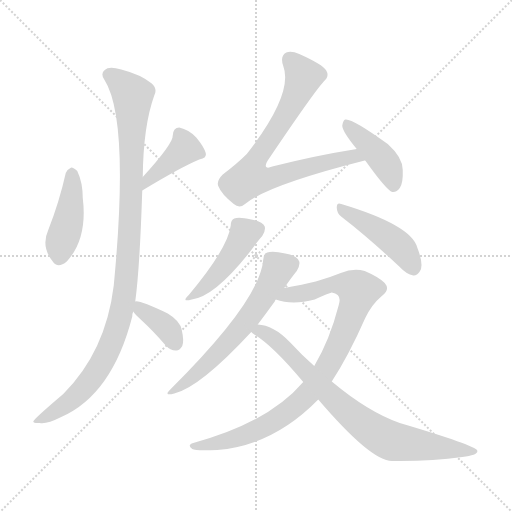
t = 0.00 s
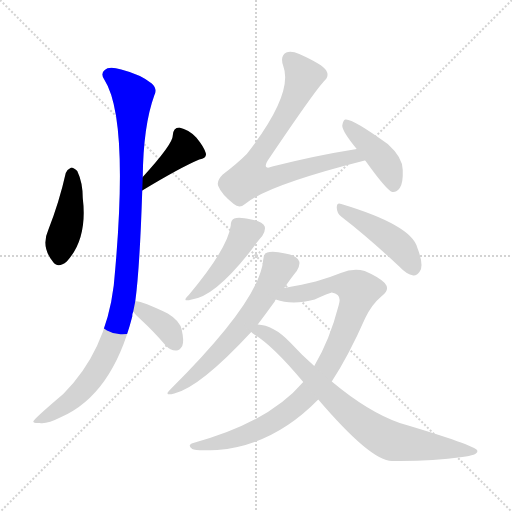
t = 1.67 s
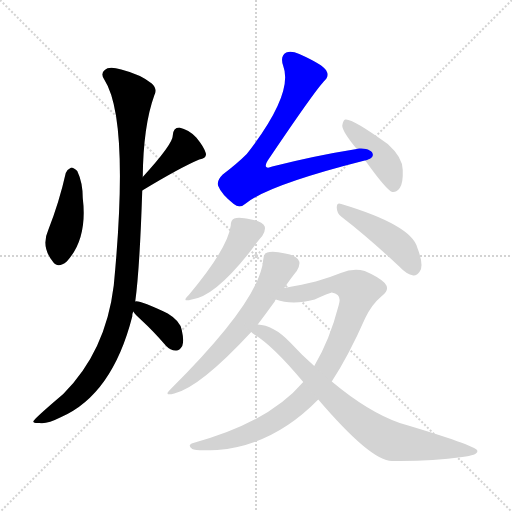
t = 3.33 s
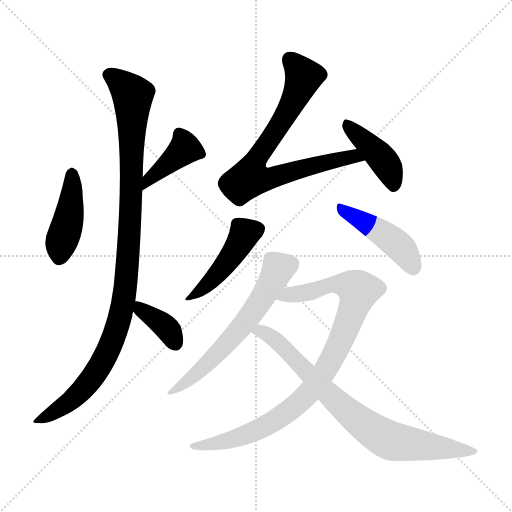
t = 5.00 s
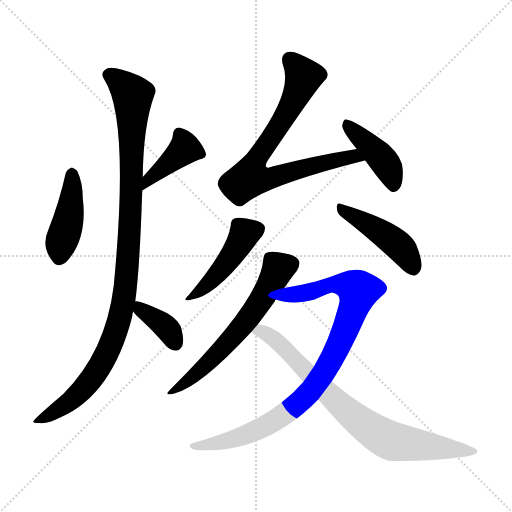
t = 6.66 s
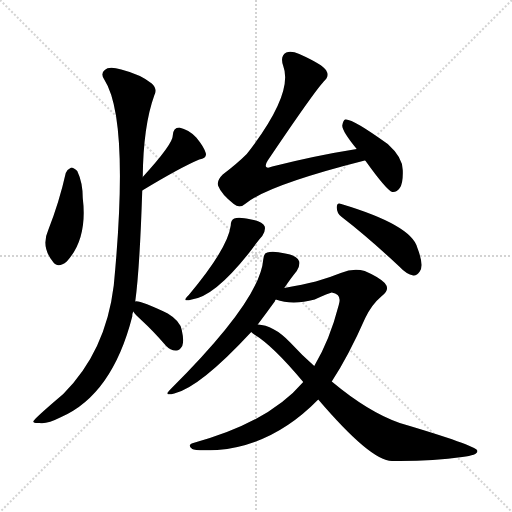
t = 8.33 s

The animated SVG that drew these frames (rendered in a browser with its animation timeline set to each time). Animation: 11 CSS @keyframes rules; one cycle of 8.32 s.

<svg version="1.1" viewBox="0 0 1024 1024" xmlns="http://www.w3.org/2000/svg">
  <g stroke="lightgray" stroke-dasharray="1,1" stroke-width="1" transform="scale(4, 4)">
    <line x1="0" y1="0" x2="256" y2="256"></line>
    <line x1="256" y1="0" x2="0" y2="256"></line>
    <line x1="128" y1="0" x2="128" y2="256"></line>
    <line x1="0" y1="128" x2="256" y2="128"></line>
  </g>
<g transform="scale(1, -1) translate(0, -900)">
   <style type="text/css">
    @keyframes keyframes0 {
      from {
       stroke: blue;
       stroke-dashoffset: 425;
       stroke-width: 128;
       }
       58% {
       animation-timing-function: step-end;
       stroke: blue;
       stroke-dashoffset: 0;
       stroke-width: 128;
       }
       to {
       stroke: black;
       stroke-width: 1024;
       }
       }
       #make-me-a-hanzi-animation-0 {
         animation: keyframes0 0.595866s both;
         animation-delay: 0.000000s;
         animation-timing-function: linear;
       }
    @keyframes keyframes1 {
      from {
       stroke: blue;
       stroke-dashoffset: 402;
       stroke-width: 128;
       }
       57% {
       animation-timing-function: step-end;
       stroke: blue;
       stroke-dashoffset: 0;
       stroke-width: 128;
       }
       to {
       stroke: black;
       stroke-width: 1024;
       }
       }
       #make-me-a-hanzi-animation-1 {
         animation: keyframes1 0.577148s both;
         animation-delay: 0.595866s;
         animation-timing-function: linear;
       }
    @keyframes keyframes2 {
      from {
       stroke: blue;
       stroke-dashoffset: 1040;
       stroke-width: 128;
       }
       77% {
       animation-timing-function: step-end;
       stroke: blue;
       stroke-dashoffset: 0;
       stroke-width: 128;
       }
       to {
       stroke: black;
       stroke-width: 1024;
       }
       }
       #make-me-a-hanzi-animation-2 {
         animation: keyframes2 1.096354s both;
         animation-delay: 1.173014s;
         animation-timing-function: linear;
       }
    @keyframes keyframes3 {
      from {
       stroke: blue;
       stroke-dashoffset: 365;
       stroke-width: 128;
       }
       54% {
       animation-timing-function: step-end;
       stroke: blue;
       stroke-dashoffset: 0;
       stroke-width: 128;
       }
       to {
       stroke: black;
       stroke-width: 1024;
       }
       }
       #make-me-a-hanzi-animation-3 {
         animation: keyframes3 0.547038s both;
         animation-delay: 2.269368s;
         animation-timing-function: linear;
       }
    @keyframes keyframes4 {
      from {
       stroke: blue;
       stroke-dashoffset: 755;
       stroke-width: 128;
       }
       71% {
       animation-timing-function: step-end;
       stroke: blue;
       stroke-dashoffset: 0;
       stroke-width: 128;
       }
       to {
       stroke: black;
       stroke-width: 1024;
       }
       }
       #make-me-a-hanzi-animation-4 {
         animation: keyframes4 0.864421s both;
         animation-delay: 2.816406s;
         animation-timing-function: linear;
       }
    @keyframes keyframes5 {
      from {
       stroke: blue;
       stroke-dashoffset: 417;
       stroke-width: 128;
       }
       58% {
       animation-timing-function: step-end;
       stroke: blue;
       stroke-dashoffset: 0;
       stroke-width: 128;
       }
       to {
       stroke: black;
       stroke-width: 1024;
       }
       }
       #make-me-a-hanzi-animation-5 {
         animation: keyframes5 0.589355s both;
         animation-delay: 3.680827s;
         animation-timing-function: linear;
       }
    @keyframes keyframes6 {
      from {
       stroke: blue;
       stroke-dashoffset: 447;
       stroke-width: 128;
       }
       59% {
       animation-timing-function: step-end;
       stroke: blue;
       stroke-dashoffset: 0;
       stroke-width: 128;
       }
       to {
       stroke: black;
       stroke-width: 1024;
       }
       }
       #make-me-a-hanzi-animation-6 {
         animation: keyframes6 0.613770s both;
         animation-delay: 4.270182s;
         animation-timing-function: linear;
       }
    @keyframes keyframes7 {
      from {
       stroke: blue;
       stroke-dashoffset: 445;
       stroke-width: 128;
       }
       59% {
       animation-timing-function: step-end;
       stroke: blue;
       stroke-dashoffset: 0;
       stroke-width: 128;
       }
       to {
       stroke: black;
       stroke-width: 1024;
       }
       }
       #make-me-a-hanzi-animation-7 {
         animation: keyframes7 0.612142s both;
         animation-delay: 4.883952s;
         animation-timing-function: linear;
       }
    @keyframes keyframes8 {
      from {
       stroke: blue;
       stroke-dashoffset: 607;
       stroke-width: 128;
       }
       66% {
       animation-timing-function: step-end;
       stroke: blue;
       stroke-dashoffset: 0;
       stroke-width: 128;
       }
       to {
       stroke: black;
       stroke-width: 1024;
       }
       }
       #make-me-a-hanzi-animation-8 {
         animation: keyframes8 0.743978s both;
         animation-delay: 5.496094s;
         animation-timing-function: linear;
       }
    @keyframes keyframes9 {
      from {
       stroke: blue;
       stroke-dashoffset: 907;
       stroke-width: 128;
       }
       75% {
       animation-timing-function: step-end;
       stroke: blue;
       stroke-dashoffset: 0;
       stroke-width: 128;
       }
       to {
       stroke: black;
       stroke-width: 1024;
       }
       }
       #make-me-a-hanzi-animation-9 {
         animation: keyframes9 0.988118s both;
         animation-delay: 6.240072s;
         animation-timing-function: linear;
       }
    @keyframes keyframes10 {
      from {
       stroke: blue;
       stroke-dashoffset: 781;
       stroke-width: 128;
       }
       72% {
       animation-timing-function: step-end;
       stroke: blue;
       stroke-dashoffset: 0;
       stroke-width: 128;
       }
       to {
       stroke: black;
       stroke-width: 1024;
       }
       }
       #make-me-a-hanzi-animation-10 {
         animation: keyframes10 0.885579s both;
         animation-delay: 7.228190s;
         animation-timing-function: linear;
       }
</style>
<path d="M 131.5 554.0 Q 118.5 496.0 96.5 440.0 Q 81.5 407.0 105.5 377.0 Q 115.5 362.0 133.5 377.0 Q 175.5 423.0 165.5 504.0 Q 165.5 535.0 154.5 558.0 Q 147.5 565.0 142.5 565.0 Q 135.5 562.0 131.5 554.0 Z" fill="lightgray"></path> 
<path d="M 284.5 519.0 Q 360.5 565.0 398.5 581.0 Q 414.5 584.0 411.5 594.0 Q 407.5 607.0 392.5 625.0 Q 377.5 641.0 358.5 645.0 Q 346.5 645.0 345.5 629.0 Q 346.5 613.0 285.5 546.0 C 265.5 524.0 258.5 503.0 284.5 519.0 Z" fill="lightgray"></path> 
<path d="M 270.5 297.0 Q 279.5 363.0 284.5 519.0 L 285.5 546.0 Q 286.5 648.0 308.5 709.0 Q 315.5 722.0 303.5 733.0 Q 281.5 751.0 242.5 761.0 Q 217.5 768.0 209.5 760.0 Q 200.5 753.0 208.5 741.0 Q 259.5 662.0 227.5 329.0 Q 211.5 197.0 126.5 112.0 Q 66.5 61.0 66.5 57.0 Q 67.5 53.0 79.5 54.0 Q 92.5 51.0 122.5 66.0 Q 224.5 111.0 264.5 267.0 Q 264.5 273.0 266.5 277.0 L 270.5 297.0 Z" fill="lightgray"></path> 
<path d="M 266.5 277.0 Q 270.5 271.0 282.5 260.0 Q 306.5 238.0 331.5 209.0 Q 340.5 199.0 351.5 199.0 Q 358.5 198.0 364.5 208.0 Q 368.5 218.0 363.5 240.0 Q 360.5 258.0 335.5 273.0 Q 278.5 300.0 270.5 297.0 C 251.5 297.0 251.5 297.0 266.5 277.0 Z" fill="lightgray"></path> 
<path d="M 713.5 602.0 Q 631.5 589.0 544.5 567.0 Q 535.5 563.0 532.5 566.0 Q 529.5 570.0 535.5 579.0 Q 626.5 714.0 647.5 737.0 Q 659.5 747.0 652.5 759.0 Q 645.5 771.0 598.5 792.0 Q 582.5 799.0 572.5 795.0 Q 559.5 788.0 566.5 768.0 Q 587.5 713.0 493.5 592.0 Q 474.5 573.0 445.5 551.0 Q 432.5 538.0 436.5 528.0 Q 442.5 512.0 467.5 492.0 Q 479.5 482.0 491.5 493.0 Q 536.5 530.0 729.5 579.0 L 730.5 579.0 C 759.5 586.0 743.5 607.0 713.5 602.0 Z" fill="lightgray"></path> 
<path d="M 730.5 579.0 Q 773.5 519.0 784.5 516.0 Q 793.5 515.0 799.5 524.0 Q 806.5 534.0 805.5 560.0 Q 805.5 585.0 775.5 612.0 Q 703.5 664.0 690.5 661.0 Q 686.5 660.0 684.5 649.0 Q 684.5 637.0 713.5 602.0 L 730.5 579.0 Z" fill="lightgray"></path> 
<path d="M 461.5 449.0 Q 455.5 403.0 377.5 310.0 Q 361.5 295.0 383.5 301.0 Q 429.5 307.0 499.5 396.0 Q 515.5 418.0 524.5 428.0 Q 531.5 438.0 529.5 447.0 Q 525.5 457.0 502.5 461.0 Q 477.5 467.0 468.5 463.0 Q 461.5 460.0 461.5 449.0 Z" fill="lightgray"></path> 
<path d="M 683.5 466.0 Q 735.5 426.0 798.5 367.0 Q 813.5 351.0 826.5 349.0 Q 833.5 348.0 839.5 357.0 Q 848.5 369.0 834.5 405.0 Q 822.5 450.0 682.5 492.0 Q 673.5 496.0 673.5 485.0 Q 673.5 473.0 683.5 466.0 Z" fill="lightgray"></path> 
<path d="M 568.5 324.0 Q 583.5 346.0 593.5 358.0 Q 600.5 370.0 598.5 377.0 Q 594.5 389.0 570.5 393.0 Q 545.5 399.0 534.5 395.0 Q 527.5 394.0 526.5 381.0 Q 520.5 300.0 341.5 122.0 Q 325.5 107.0 348.5 113.0 Q 399.5 125.0 502.5 236.0 L 515.5 251.0 Q 533.5 275.0 549.5 297.0 Q 550.5 300.0 551.5 301.0 L 568.5 324.0 Z" fill="lightgray"></path> 
<path d="M 606.5 136.0 Q 537.5 55.0 386.5 14.0 Q 373.5 10.0 384.5 2.0 Q 390.5 -2.0 434.5 0.0 Q 546.5 9.0 636.5 101.0 L 663.5 137.0 Q 697.5 189.0 730.5 264.0 Q 743.5 291.0 762.5 307.0 Q 781.5 320.0 769.5 334.0 Q 757.5 346.0 729.5 358.0 Q 707.5 365.0 681.5 354.0 Q 659.5 345.0 631.5 337.0 Q 606.5 331.0 568.5 324.0 C 539.5 318.0 522.5 308.0 551.5 301.0 Q 584.5 289.0 629.5 301.0 Q 657.5 314.0 663.5 315.0 Q 684.5 312.0 677.5 290.0 Q 659.5 220.0 628.5 168.0 L 606.5 136.0 Z" fill="lightgray"></path> 
<path d="M 636.5 101.0 Q 742.5 -23.0 784.5 -22.0 Q 862.5 -23.0 924.5 -14.0 Q 957.5 -10.0 954.5 -1.0 Q 951.5 9.0 799.5 54.0 Q 736.5 76.0 663.5 137.0 L 628.5 168.0 Q 603.5 190.0 579.5 216.0 Q 546.5 250.0 515.5 251.0 C 485.5 256.0 478.5 254.0 502.5 236.0 Q 503.5 235.0 508.5 231.0 Q 545.5 209.0 606.5 136.0 L 636.5 101.0 Z" fill="lightgray"></path> 
      <clipPath id="make-me-a-hanzi-clip-0">
      <path d="M 131.5 554.0 Q 118.5 496.0 96.5 440.0 Q 81.5 407.0 105.5 377.0 Q 115.5 362.0 133.5 377.0 Q 175.5 423.0 165.5 504.0 Q 165.5 535.0 154.5 558.0 Q 147.5 565.0 142.5 565.0 Q 135.5 562.0 131.5 554.0 Z" fill="lightgray"></path>
      </clipPath>
      <path clip-path="url(#make-me-a-hanzi-clip-0)" d="M 143.5 553.0 L 137.5 464.0 L 119.5 386.0 " fill="none" id="make-me-a-hanzi-animation-0" stroke-dasharray="297 594" stroke-linecap="round"></path>

      <clipPath id="make-me-a-hanzi-clip-1">
      <path d="M 284.5 519.0 Q 360.5 565.0 398.5 581.0 Q 414.5 584.0 411.5 594.0 Q 407.5 607.0 392.5 625.0 Q 377.5 641.0 358.5 645.0 Q 346.5 645.0 345.5 629.0 Q 346.5 613.0 285.5 546.0 C 265.5 524.0 258.5 503.0 284.5 519.0 Z" fill="lightgray"></path>
      </clipPath>
      <path clip-path="url(#make-me-a-hanzi-clip-1)" d="M 400.5 592.0 L 369.5 603.0 L 294.5 539.0 L 291.5 525.0 " fill="none" id="make-me-a-hanzi-animation-1" stroke-dasharray="274 548" stroke-linecap="round"></path>

      <clipPath id="make-me-a-hanzi-clip-2">
      <path d="M 270.5 297.0 Q 279.5 363.0 284.5 519.0 L 285.5 546.0 Q 286.5 648.0 308.5 709.0 Q 315.5 722.0 303.5 733.0 Q 281.5 751.0 242.5 761.0 Q 217.5 768.0 209.5 760.0 Q 200.5 753.0 208.5 741.0 Q 259.5 662.0 227.5 329.0 Q 211.5 197.0 126.5 112.0 Q 66.5 61.0 66.5 57.0 Q 67.5 53.0 79.5 54.0 Q 92.5 51.0 122.5 66.0 Q 224.5 111.0 264.5 267.0 Q 264.5 273.0 266.5 277.0 L 270.5 297.0 Z" fill="lightgray"></path>
      </clipPath>
      <path clip-path="url(#make-me-a-hanzi-clip-2)" d="M 217.5 750.0 L 242.5 734.0 L 265.5 709.0 L 260.5 448.0 L 242.5 277.0 L 222.5 213.0 L 186.5 146.0 L 142.5 99.0 L 74.5 58.0 " fill="none" id="make-me-a-hanzi-animation-2" stroke-dasharray="912 1824" stroke-linecap="round"></path>

      <clipPath id="make-me-a-hanzi-clip-3">
      <path d="M 266.5 277.0 Q 270.5 271.0 282.5 260.0 Q 306.5 238.0 331.5 209.0 Q 340.5 199.0 351.5 199.0 Q 358.5 198.0 364.5 208.0 Q 368.5 218.0 363.5 240.0 Q 360.5 258.0 335.5 273.0 Q 278.5 300.0 270.5 297.0 C 251.5 297.0 251.5 297.0 266.5 277.0 Z" fill="lightgray"></path>
      </clipPath>
      <path clip-path="url(#make-me-a-hanzi-clip-3)" d="M 273.5 291.0 L 328.5 249.0 L 349.5 215.0 " fill="none" id="make-me-a-hanzi-animation-3" stroke-dasharray="237 474" stroke-linecap="round"></path>

      <clipPath id="make-me-a-hanzi-clip-4">
      <path d="M 713.5 602.0 Q 631.5 589.0 544.5 567.0 Q 535.5 563.0 532.5 566.0 Q 529.5 570.0 535.5 579.0 Q 626.5 714.0 647.5 737.0 Q 659.5 747.0 652.5 759.0 Q 645.5 771.0 598.5 792.0 Q 582.5 799.0 572.5 795.0 Q 559.5 788.0 566.5 768.0 Q 587.5 713.0 493.5 592.0 Q 474.5 573.0 445.5 551.0 Q 432.5 538.0 436.5 528.0 Q 442.5 512.0 467.5 492.0 Q 479.5 482.0 491.5 493.0 Q 536.5 530.0 729.5 579.0 L 730.5 579.0 C 759.5 586.0 743.5 607.0 713.5 602.0 Z" fill="lightgray"></path>
      </clipPath>
      <path clip-path="url(#make-me-a-hanzi-clip-4)" d="M 579.5 781.0 L 607.5 746.0 L 572.5 671.0 L 516.5 590.0 L 501.5 544.0 L 530.5 542.0 L 707.5 588.0 L 716.5 579.0 " fill="none" id="make-me-a-hanzi-animation-4" stroke-dasharray="627 1254" stroke-linecap="round"></path>

      <clipPath id="make-me-a-hanzi-clip-5">
      <path d="M 730.5 579.0 Q 773.5 519.0 784.5 516.0 Q 793.5 515.0 799.5 524.0 Q 806.5 534.0 805.5 560.0 Q 805.5 585.0 775.5 612.0 Q 703.5 664.0 690.5 661.0 Q 686.5 660.0 684.5 649.0 Q 684.5 637.0 713.5 602.0 L 730.5 579.0 Z" fill="lightgray"></path>
      </clipPath>
      <path clip-path="url(#make-me-a-hanzi-clip-5)" d="M 692.5 652.0 L 769.5 575.0 L 781.5 553.0 L 786.5 526.0 " fill="none" id="make-me-a-hanzi-animation-5" stroke-dasharray="289 578" stroke-linecap="round"></path>

      <clipPath id="make-me-a-hanzi-clip-6">
      <path d="M 461.5 449.0 Q 455.5 403.0 377.5 310.0 Q 361.5 295.0 383.5 301.0 Q 429.5 307.0 499.5 396.0 Q 515.5 418.0 524.5 428.0 Q 531.5 438.0 529.5 447.0 Q 525.5 457.0 502.5 461.0 Q 477.5 467.0 468.5 463.0 Q 461.5 460.0 461.5 449.0 Z" fill="lightgray"></path>
      </clipPath>
      <path clip-path="url(#make-me-a-hanzi-clip-6)" d="M 516.5 443.0 L 489.5 433.0 L 451.5 371.0 L 420.5 336.0 L 386.5 310.0 " fill="none" id="make-me-a-hanzi-animation-6" stroke-dasharray="319 638" stroke-linecap="round"></path>

      <clipPath id="make-me-a-hanzi-clip-7">
      <path d="M 683.5 466.0 Q 735.5 426.0 798.5 367.0 Q 813.5 351.0 826.5 349.0 Q 833.5 348.0 839.5 357.0 Q 848.5 369.0 834.5 405.0 Q 822.5 450.0 682.5 492.0 Q 673.5 496.0 673.5 485.0 Q 673.5 473.0 683.5 466.0 Z" fill="lightgray"></path>
      </clipPath>
      <path clip-path="url(#make-me-a-hanzi-clip-7)" d="M 683.5 482.0 L 787.5 417.0 L 806.5 399.0 L 826.5 364.0 " fill="none" id="make-me-a-hanzi-animation-7" stroke-dasharray="317 634" stroke-linecap="round"></path>

      <clipPath id="make-me-a-hanzi-clip-8">
      <path d="M 568.5 324.0 Q 583.5 346.0 593.5 358.0 Q 600.5 370.0 598.5 377.0 Q 594.5 389.0 570.5 393.0 Q 545.5 399.0 534.5 395.0 Q 527.5 394.0 526.5 381.0 Q 520.5 300.0 341.5 122.0 Q 325.5 107.0 348.5 113.0 Q 399.5 125.0 502.5 236.0 L 515.5 251.0 Q 533.5 275.0 549.5 297.0 Q 550.5 300.0 551.5 301.0 L 568.5 324.0 Z" fill="lightgray"></path>
      </clipPath>
      <path clip-path="url(#make-me-a-hanzi-clip-8)" d="M 585.5 373.0 L 555.5 361.0 L 528.5 310.0 L 465.5 225.0 L 403.5 162.0 L 350.5 122.0 " fill="none" id="make-me-a-hanzi-animation-8" stroke-dasharray="479 958" stroke-linecap="round"></path>

      <clipPath id="make-me-a-hanzi-clip-9">
      <path d="M 606.5 136.0 Q 537.5 55.0 386.5 14.0 Q 373.5 10.0 384.5 2.0 Q 390.5 -2.0 434.5 0.0 Q 546.5 9.0 636.5 101.0 L 663.5 137.0 Q 697.5 189.0 730.5 264.0 Q 743.5 291.0 762.5 307.0 Q 781.5 320.0 769.5 334.0 Q 757.5 346.0 729.5 358.0 Q 707.5 365.0 681.5 354.0 Q 659.5 345.0 631.5 337.0 Q 606.5 331.0 568.5 324.0 C 539.5 318.0 522.5 308.0 551.5 301.0 Q 584.5 289.0 629.5 301.0 Q 657.5 314.0 663.5 315.0 Q 684.5 312.0 677.5 290.0 Q 659.5 220.0 628.5 168.0 L 606.5 136.0 Z" fill="lightgray"></path>
      </clipPath>
      <path clip-path="url(#make-me-a-hanzi-clip-9)" d="M 559.5 304.0 L 669.5 332.0 L 697.5 329.0 L 717.5 319.0 L 669.5 192.0 L 641.5 144.0 L 603.5 99.0 L 519.5 42.0 L 424.5 10.0 L 389.5 7.0 " fill="none" id="make-me-a-hanzi-animation-9" stroke-dasharray="779 1558" stroke-linecap="round"></path>

      <clipPath id="make-me-a-hanzi-clip-10">
      <path d="M 636.5 101.0 Q 742.5 -23.0 784.5 -22.0 Q 862.5 -23.0 924.5 -14.0 Q 957.5 -10.0 954.5 -1.0 Q 951.5 9.0 799.5 54.0 Q 736.5 76.0 663.5 137.0 L 628.5 168.0 Q 603.5 190.0 579.5 216.0 Q 546.5 250.0 515.5 251.0 C 485.5 256.0 478.5 254.0 502.5 236.0 Q 503.5 235.0 508.5 231.0 Q 545.5 209.0 606.5 136.0 L 636.5 101.0 Z" fill="lightgray"></path>
      </clipPath>
      <path clip-path="url(#make-me-a-hanzi-clip-10)" d="M 508.5 237.0 L 521.5 238.0 L 551.5 218.0 L 661.5 106.0 L 768.5 24.0 L 809.5 13.0 L 950.5 -3.0 " fill="none" id="make-me-a-hanzi-animation-10" stroke-dasharray="653 1306" stroke-linecap="round"></path>

</g>
</svg>
